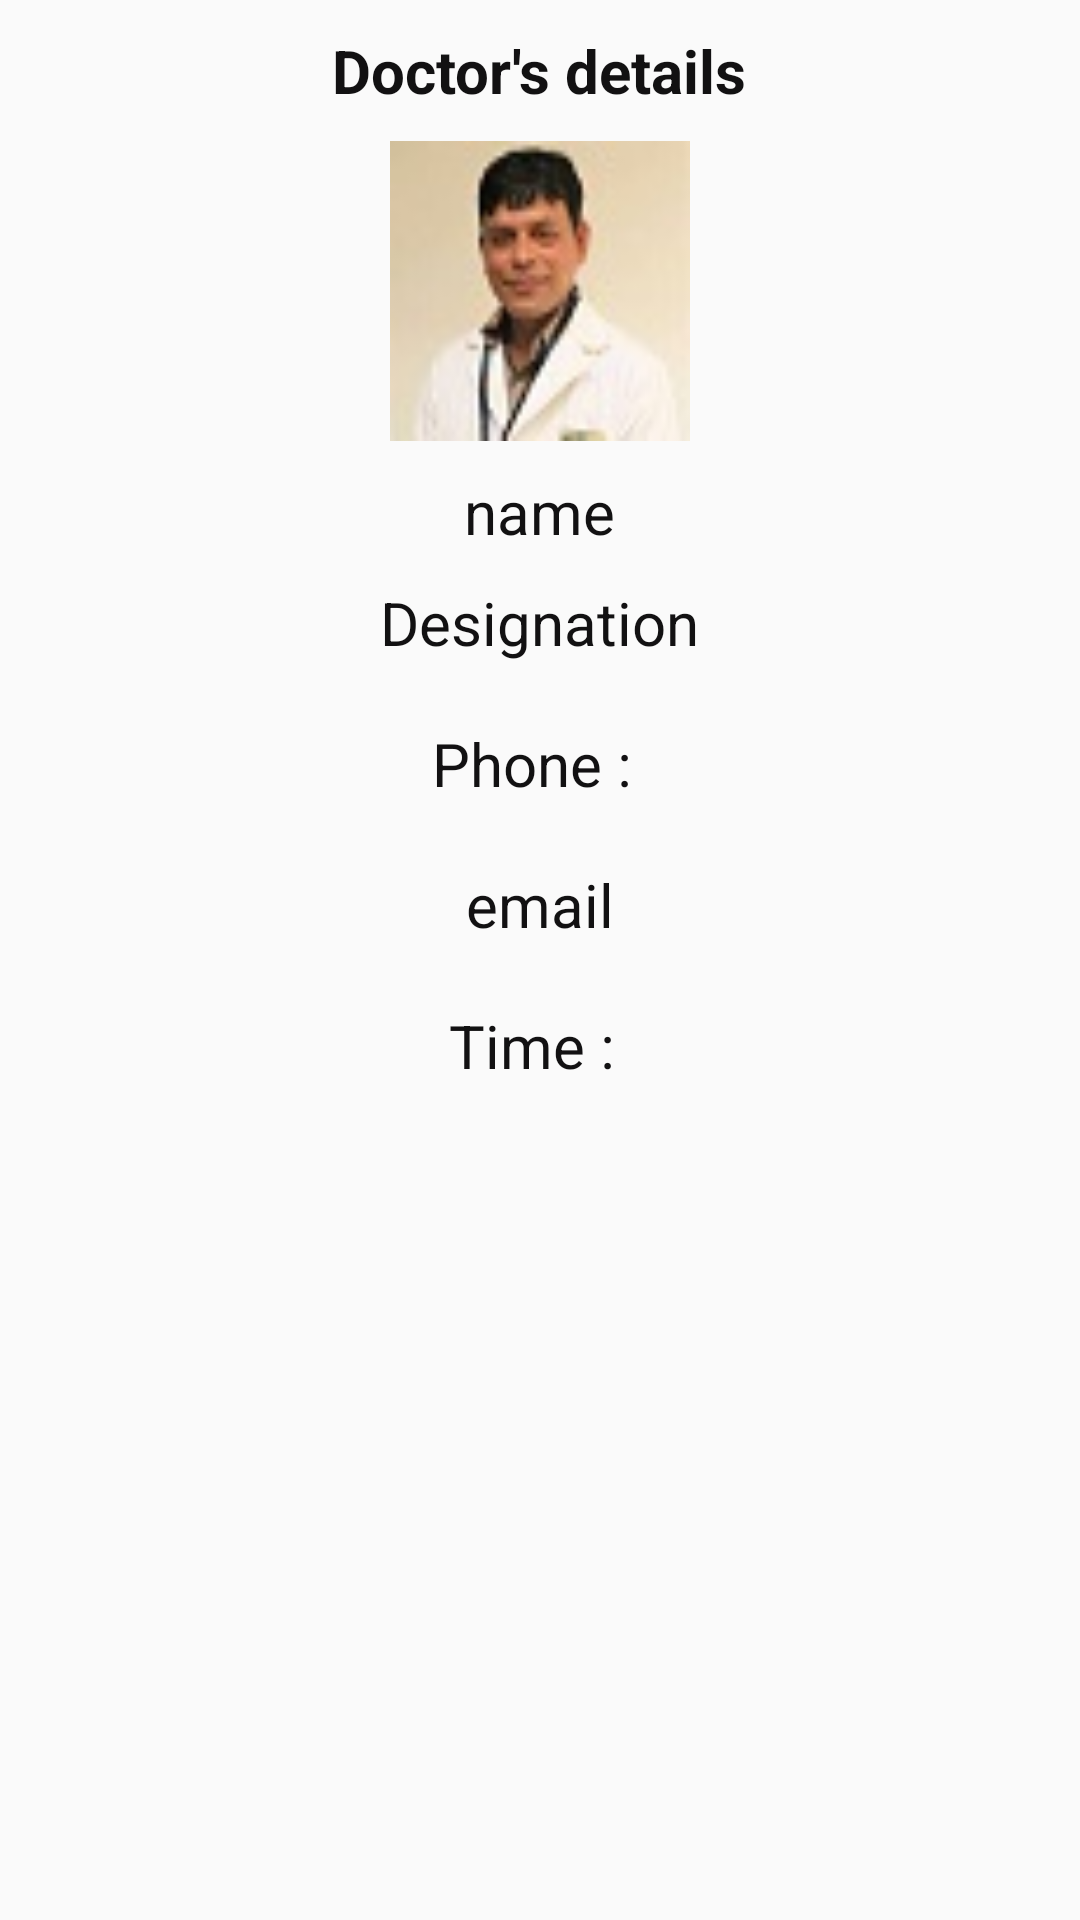

Layout XML and referenced resources for this Android screen:
<!-- AndroidManifest.xml: application theme AppTheme -->
<!-- res/layout/doctor_info_show.xml -->
<?xml version="1.0" encoding="utf-8"?>

<LinearLayout xmlns:android="http://schemas.android.com/apk/res/android"
    android:orientation="vertical"
    android:layout_width="match_parent"
    android:layout_height="wrap_content"
    android:padding="10dp"
    android:layout_margin="10dp"
    android:gravity="center_horizontal">
    <ScrollView
        android:layout_width="match_parent"
        android:layout_height="wrap_content">

        <LinearLayout
            android:layout_width="match_parent"
            android:layout_height="wrap_content"
            android:orientation="vertical"
            android:gravity="center">

            <TextView
                android:layout_width="wrap_content"
                android:layout_height="wrap_content"
                android:textStyle="bold"
                android:textSize="20sp"
                android:text="Doctor's details"
                android:layout_marginBottom="10dp"
                android:textColor="#121112"/>
            <ImageView
                android:id="@+id/doctorInfoImageId"
                android:layout_width="100dp"
                android:layout_height="100dp"
                android:layout_marginBottom="10dp"
                android:scaleType="fitXY"
                android:src="@drawable/skin_hasib"
                />
            <TextView
                android:id="@+id/doctorInfoNameTextId"
                android:layout_width="wrap_content"
                android:layout_height="wrap_content"
                android:text="name"
                android:textSize="20sp"
                android:textColor="#121112"
                />
            <TextView
                android:id="@+id/doctorInfoDesignationTextId"
                android:layout_width="wrap_content"
                android:layout_height="wrap_content"
                android:text="Designation"
                android:textSize="20sp"
                android:textColor="#121112"
                android:layout_margin="10dp"
                />
            <TextView
                android:id="@+id/doctorInfoPhoneTextId"
                android:layout_width="wrap_content"
                android:layout_height="wrap_content"
                android:text="Phone : "
                android:textSize="20sp"
                android:textColor="#121112"
                android:layout_margin="10dp"
                />
            <TextView
                android:id="@+id/doctorInfoEmailTextId"
                android:layout_width="wrap_content"
                android:layout_height="wrap_content"
                android:text="email"
                android:textSize="20sp"
                android:textColor="#121112"
                android:layout_margin="10dp"
                />
            <TextView
                android:id="@+id/doctorInfoTimeTextId"
                android:layout_width="wrap_content"
                android:layout_height="wrap_content"
                android:text="Time : "
                android:textSize="20sp"
                android:layout_margin="10dp"
                android:textColor="#121112"
                />


        </LinearLayout>
    </ScrollView>


</LinearLayout>
<!-- resources referenced by this layout -->
<resources>
  <!-- drawable skin_hasib: jpg bitmap (drawable, 2449 bytes) -->
  <style name="AppTheme" parent="Theme.AppCompat.Light.DarkActionBar">
          
          <item name="windowNoTitle">true</item>
          <item name="windowActionBar">false</item>
          <item name="colorPrimary">#5A68B5</item>
          <item name="colorPrimaryDark">#354D77</item>
          <item name="colorAccent">@color/colorAccent</item>
  
  
      </style>
  <color name="colorAccent">#03DAC5</color>
</resources>
